Run: headless pygame with SDL's dummy video driver; simulated clock (each Clock.tick advances the game by its frame time, no real sleeping); random seed 0; keys injected as events and as key.get_pressed() state; no mouse input.
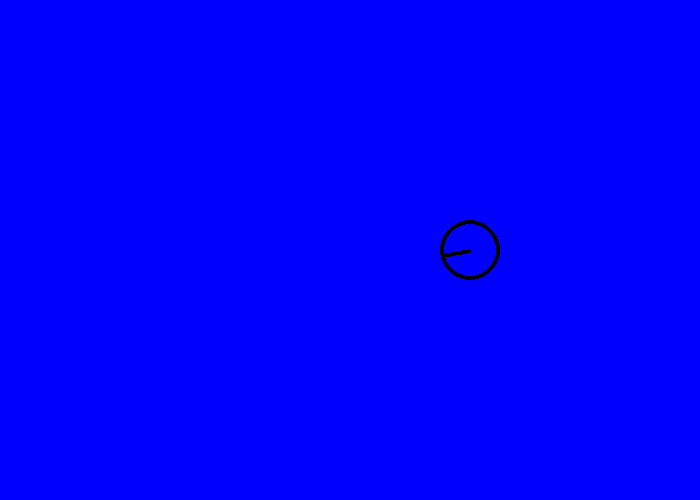
Frame 1 of 4 · flips 1–60 · no input
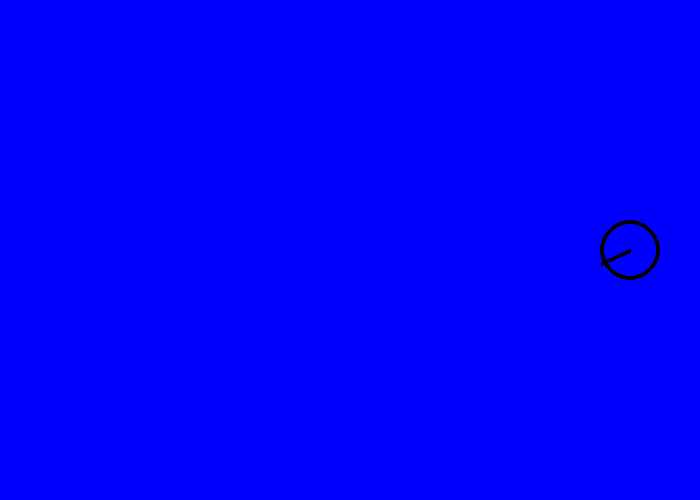
Frame 2 of 4 · flips 61–180 · tapped SPACE, RETURN · held RIGHT (→), D
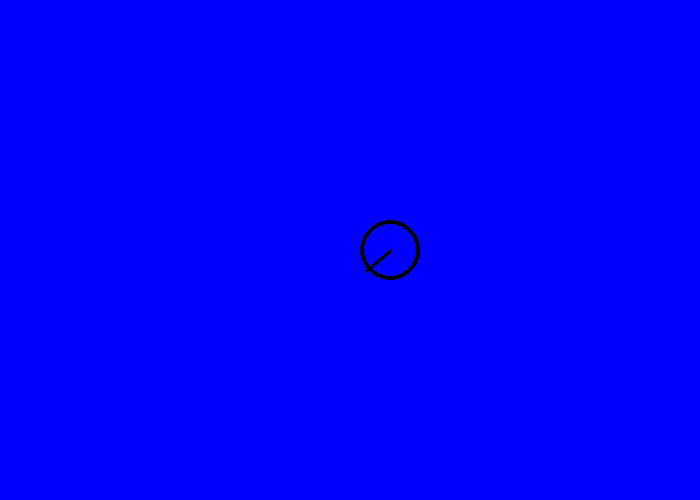
Frame 3 of 4 · flips 181–300 · held DOWN (↓), S
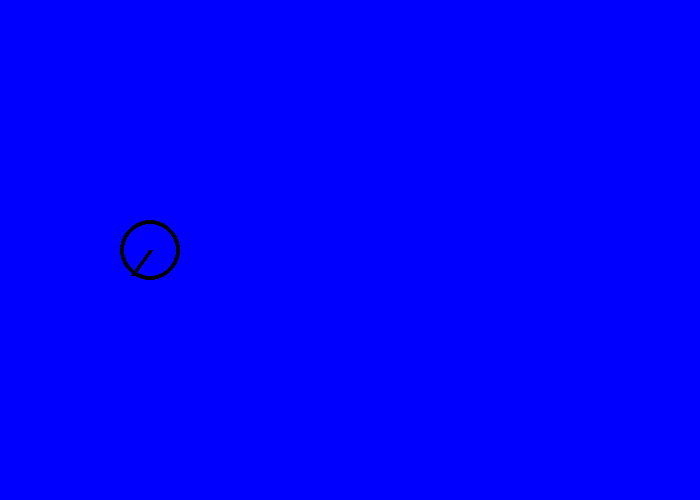
Frame 4 of 4 · flips 301–420 · held LEFT (←), A, UP (↑), W

The pygame program that drew these frames:

import pygame
from math import *
BLACK = (0, 0, 0)
WHITE = (255, 255, 255)
GREEN = (0, 255, 0)
RED = (255, 0, 0)
BLUE =  (0, 0, 255)
YELLOW = (255,255,0)

pygame.init()
clock = pygame.time.Clock()

done = False

screen = pygame.display.set_mode([700,500])
line1_x1 = 350
line1_y1 = 250
line1_x2 = 400
line1_y2 = 250
angle = 9.42
angle1 = 2
ball_x = 350
ball_y = 250
i = 2
while not done:
    for event in pygame.event.get():
        if event.type == pygame.QUIT:
            done = True

    tri1_x1 = ball_x + 30*cos(angle)
    tri1_y1 = ball_y + 30*sin(angle)
    ball_x += i
    angle += 0.05
##    line1_x1 -= 2
##    line1_x2 -= 2

    if ball_x == 670 or ball_x == 30:
        print(ball_x,i)
        print(tri1_x1,tri1_y1)
        i *= -1
    screen.fill(BLUE)
    
    pygame.draw.line(screen, BLACK,[ball_x,ball_y],[ball_x*2 - tri1_x1,ball_y*2 - tri1_y1],4)
    pygame.draw.circle(screen, BLACK,[ball_x,ball_y],30,4)
    clock.tick(60)
    pygame.display.flip()
pygame.quit()
